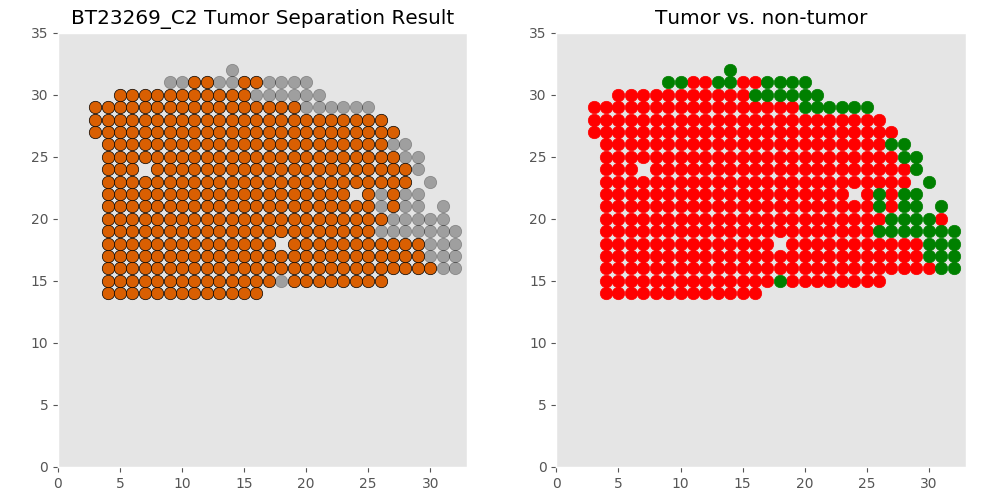

The data file committed next to this chart (first rows):
xcoord	xcoord	ycoord	lab	tumor	tumor_id
C2_11_14	11	14	L1	tumor	T0
C2_10_14	10	14	L2	tumor	T0
C2_9_14	9	14	L3	tumor	T0
C2_16_14	16	14	L4	tumor	T0
C2_8_14	8	14	L5	tumor	T0
C2_7_14	7	14	L6	tumor	T0
C2_4_14	4	14	L7	tumor	T0
C2_5_14	5	14	L8	tumor	T0
C2_12_14	12	14	L9	tumor	T0
C2_15_14	15	14	L10	tumor	T0
C2_6_14	6	14	L11	tumor	T0
C2_13_14	13	14	L12	tumor	T0
C2_14_14	14	14	L13	tumor	T0
C2_22_15	22	15	L14	tumor	T0
C2_11_15	11	15	L15	tumor	T0
C2_20_15	20	15	L16	tumor	T0
C2_7_15	7	15	L17	tumor	T0
C2_16_15	16	15	L18	tumor	T0
C2_26_15	26	15	L19	tumor	T0
C2_9_15	9	15	L20	tumor	T0
C2_10_15	10	15	L21	tumor	T0
C2_18_15	18	15	L22	non	non
C2_19_15	19	15	L23	tumor	T0
C2_17_15	17	15	L24	tumor	T0
C2_23_15	23	15	L25	tumor	T0
C2_21_15	21	15	L26	tumor	T0
C2_15_15	15	15	L27	tumor	T0
C2_24_15	24	15	L28	tumor	T0
C2_25_15	25	15	L29	tumor	T0
C2_5_15	5	15	L30	tumor	T0
C2_13_15	13	15	L31	tumor	T0
C2_6_15	6	15	L32	tumor	T0
C2_12_15	12	15	L33	tumor	T0
C2_4_15	4	15	L34	tumor	T0
C2_14_15	14	15	L35	tumor	T0
C2_8_15	8	15	L36	tumor	T0
C2_31_16	31	16	L37	non	non
C2_22_16	22	16	L38	tumor	T0
C2_11_16	11	16	L39	tumor	T0
C2_30_16	30	16	L40	tumor	T0
C2_21_16	21	16	L41	tumor	T0
C2_20_16	20	16	L42	tumor	T0
C2_9_16	9	16	L43	tumor	T0
C2_24_16	24	16	L44	tumor	T0
C2_26_16	26	16	L45	tumor	T0
C2_32_16	32	16	L46	non	non
C2_16_16	16	16	L47	tumor	T0
C2_29_16	29	16	L48	tumor	T0
C2_19_16	19	16	L49	tumor	T0
C2_25_16	25	16	L50	tumor	T0
C2_8_16	8	16	L51	tumor	T0
C2_7_16	7	16	L52	tumor	T0
C2_13_16	13	16	L53	tumor	T0
C2_17_16	17	16	L54	tumor	T0
C2_18_16	18	16	L55	tumor	T0
C2_28_16	28	16	L56	tumor	T0
C2_10_16	10	16	L57	tumor	T0
C2_12_16	12	16	L58	tumor	T0
C2_15_16	15	16	L59	tumor	T0
C2_5_16	5	16	L60	tumor	T0
... 375 more rows
